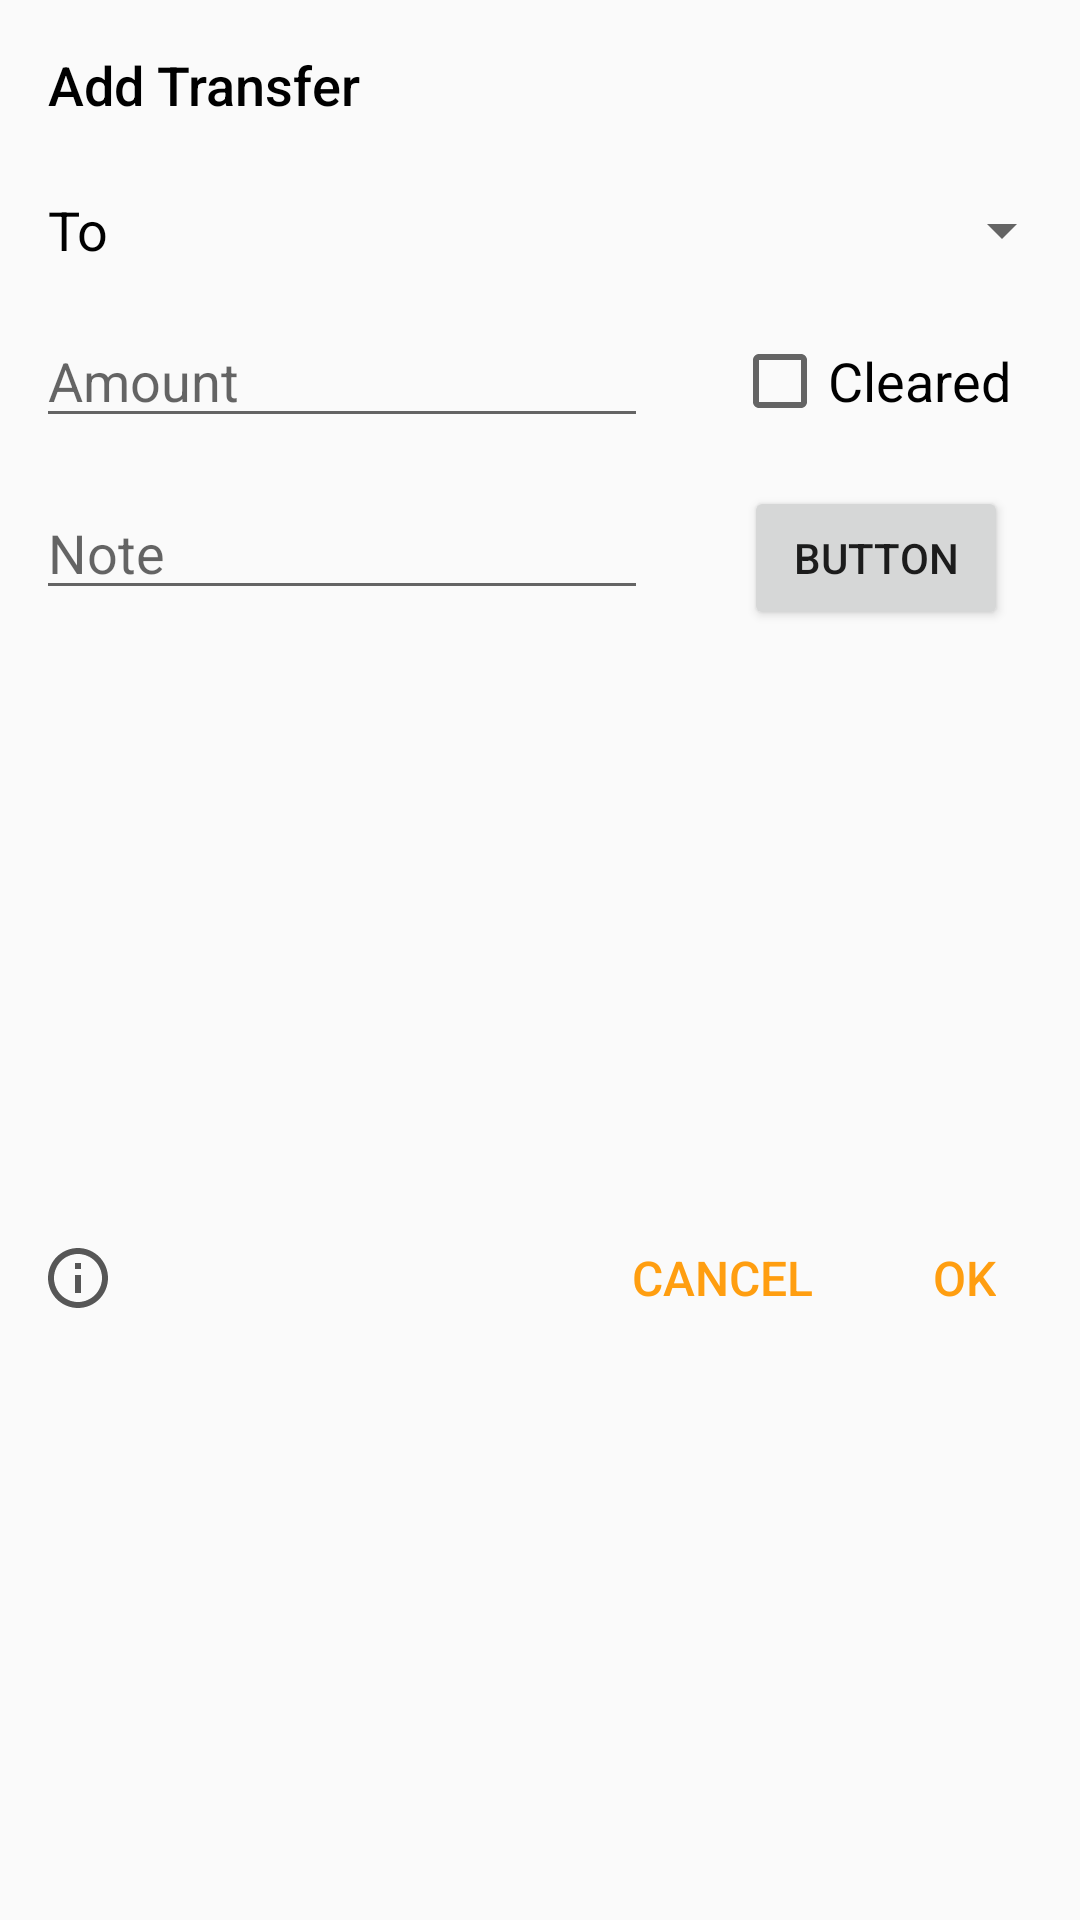

Produce the Android XML layout that renders to this screen, including the resource entries it uses.
<!-- AndroidManifest.xml: application theme AppTheme -->
<!-- res/layout/dialog_transfer.xml -->
<?xml version="1.0" encoding="utf-8"?>

<layout xmlns:android="http://schemas.android.com/apk/res/android"
    xmlns:app="http://schemas.android.com/apk/res-auto">

    <data>
        <variable
            name="viewModel"
            type="com.silofinance.silo.accounts.AccountsViewModel" />
    </data>

    <androidx.constraintlayout.widget.ConstraintLayout
        android:layout_width="match_parent"
        android:layout_height="wrap_content">

        <TextView
            android:id="@+id/dt_title"
            android:layout_width="wrap_content"
            android:layout_height="wrap_content"
            android:layout_marginStart="16dp"
            android:layout_marginTop="16dp"
            android:fontFamily="sans-serif-medium"
            android:text="Add Transfer"
            android:textColor="@android:color/black"
            android:textSize="18sp"
            app:layout_constraintStart_toStartOf="parent"
            app:layout_constraintTop_toTopOf="parent" />

        <TextView
            android:id="@+id/dt_to"
            android:layout_width="wrap_content"
            android:layout_height="wrap_content"
            android:layout_marginStart="16dp"
            android:layout_marginTop="24dp"
            android:text="To"
            android:textColor="@android:color/black"
            android:textSize="18sp"
            app:layout_constraintStart_toStartOf="parent"
            app:layout_constraintTop_toBottomOf="@+id/dt_title" />

        <Spinner
            android:id="@+id/dt_account_to"
            android:layout_width="0dp"
            android:layout_height="wrap_content"
            android:layout_marginStart="16dp"
            android:layout_marginEnd="2dp"
            app:layout_constraintStart_toEndOf="@+id/dt_to"
            app:layout_constraintEnd_toEndOf="parent"
            app:layout_constraintTop_toTopOf="@+id/dt_to"
            app:layout_constraintBottom_toBottomOf="@+id/dt_to" />

        <EditText
            android:id="@+id/dt_amount"
            android:layout_width="0dp"
            android:layout_height="wrap_content"
            android:layout_marginStart="12dp"
            android:layout_marginTop="16dp"
            android:hint="Amount"
            android:imeOptions="actionNext"
            android:inputType="numberDecimal"
            app:layout_constraintEnd_toEndOf="@+id/dt_note"
            app:layout_constraintStart_toStartOf="parent"
            app:layout_constraintTop_toBottomOf="@+id/dt_to" />

        <CheckBox
            android:id="@+id/dt_cleared"
            android:layout_width="wrap_content"
            android:layout_height="wrap_content"
            android:text="Cleared"
            android:textSize="18sp"
            android:translationX = "-4dp"
            app:layout_constraintBaseline_toBaselineOf="@+id/dt_amount"
            app:layout_constraintStart_toStartOf="@+id/dt_date" />

        <EditText
            android:id="@+id/dt_note"
            android:layout_width="0dp"
            android:layout_height="wrap_content"
            android:layout_marginStart="12dp"
            android:layout_marginTop="16dp"
            android:layout_marginEnd="32dp"
            android:hint="Note"
            android:imeOptions="actionDone"
            android:inputType="textCapSentences"
            app:layout_constraintStart_toStartOf="parent"
            app:layout_constraintEnd_toStartOf="@+id/dt_date"
            app:layout_constraintTop_toBottomOf="@+id/dt_amount" />

        <Button
            android:id="@+id/dt_date"
            android:layout_width="wrap_content"
            android:layout_height="wrap_content"
            android:layout_marginEnd="24dp"
            android:text="Button"
            app:layout_constraintBaseline_toBaselineOf="@+id/dt_note"
            app:layout_constraintEnd_toEndOf="parent" />

        <ImageView
            android:id="@+id/dt_info"
            android:layout_width="wrap_content"
            android:layout_height="wrap_content"
            android:layout_marginStart="14dp"
            android:background="?attr/selectableItemBackgroundBorderless"
            android:clickable="true"
            android:contentDescription="OK button info"
            android:focusable="true"
            app:layout_constraintBottom_toBottomOf="@+id/linearLayout"
            app:layout_constraintStart_toStartOf="parent"
            app:layout_constraintTop_toTopOf="@+id/linearLayout"
            app:srcCompat="@drawable/ic_info" />

        <LinearLayout
            android:id="@+id/linearLayout"
            android:layout_width="match_parent"
            android:layout_height="wrap_content"
            android:layout_marginTop="24dp"
            android:layout_marginBottom="16dp"
            android:gravity="end"
            android:orientation="horizontal"
            app:layout_constraintBottom_toBottomOf="parent"
            app:layout_constraintTop_toBottomOf="@+id/dt_note">

            <View
                android:layout_width="0dp"
                android:layout_height="match_parent"
                android:layout_weight="1" />

            <TextView
                android:id="@+id/dt_cancel"
                android:layout_width="wrap_content"
                android:layout_height="wrap_content"
                android:layout_marginEnd="16dp"
                android:background="?attr/selectableItemBackground"
                android:clickable="true"
                android:focusable="true"
                android:fontFamily="sans-serif-medium"
                android:padding="8dp"
                android:text="CANCEL"
                android:textColor="@color/colorAccent"
                android:textSize="16sp" />

            <TextView
                android:id="@+id/dt_ok"
                android:layout_width="wrap_content"
                android:layout_height="wrap_content"
                android:layout_marginEnd="12dp"
                android:background="?attr/selectableItemBackground"
                android:clickable="true"
                android:focusable="true"
                android:fontFamily="sans-serif-medium"
                android:padding="8dp"
                android:paddingStart="16dp"
                android:paddingEnd="16dp"
                android:text="OK"
                android:textColor="@color/colorAccent"
                android:textSize="16sp" />
        </LinearLayout>
    </androidx.constraintlayout.widget.ConstraintLayout>
</layout>
<!-- resources referenced by this layout -->
<resources>
  <color name="colorAccent">#ff9e10</color>
  <!-- drawable ic_info (drawable) -->
  <vector xmlns:android="http://schemas.android.com/apk/res/android"
      android:width="24dp"
      android:height="24dp"
      android:viewportWidth="24"
      android:viewportHeight="24"
      android:tint="@color/text_gray">
    <path
        android:fillColor="@android:color/white"
        android:pathData="M11,7h2v2h-2zM11,11h2v6h-2zM12,2C6.48,2 2,6.48 2,12s4.48,10 10,10 10,-4.48 10,-10S17.52,2 12,2zM12,20c-4.41,0 -8,-3.59 -8,-8s3.59,-8 8,-8 8,3.59 8,8 -3.59,8 -8,8z"/>
  </vector>
  <style name="AppTheme" parent="Theme.AppCompat.DayNight.NoActionBar">
          <item name="colorPrimary">@color/colorPrimary</item>
          <item name="colorPrimaryDark">@color/colorPrimaryDark</item>
          <item name="colorAccent">@color/colorAccent</item>
  
  
      </style>
  <color name="text_gray">#565656</color>
  <color name="colorPrimary">#004eb7</color>
  <color name="colorPrimaryDark">#002786</color>
</resources>
